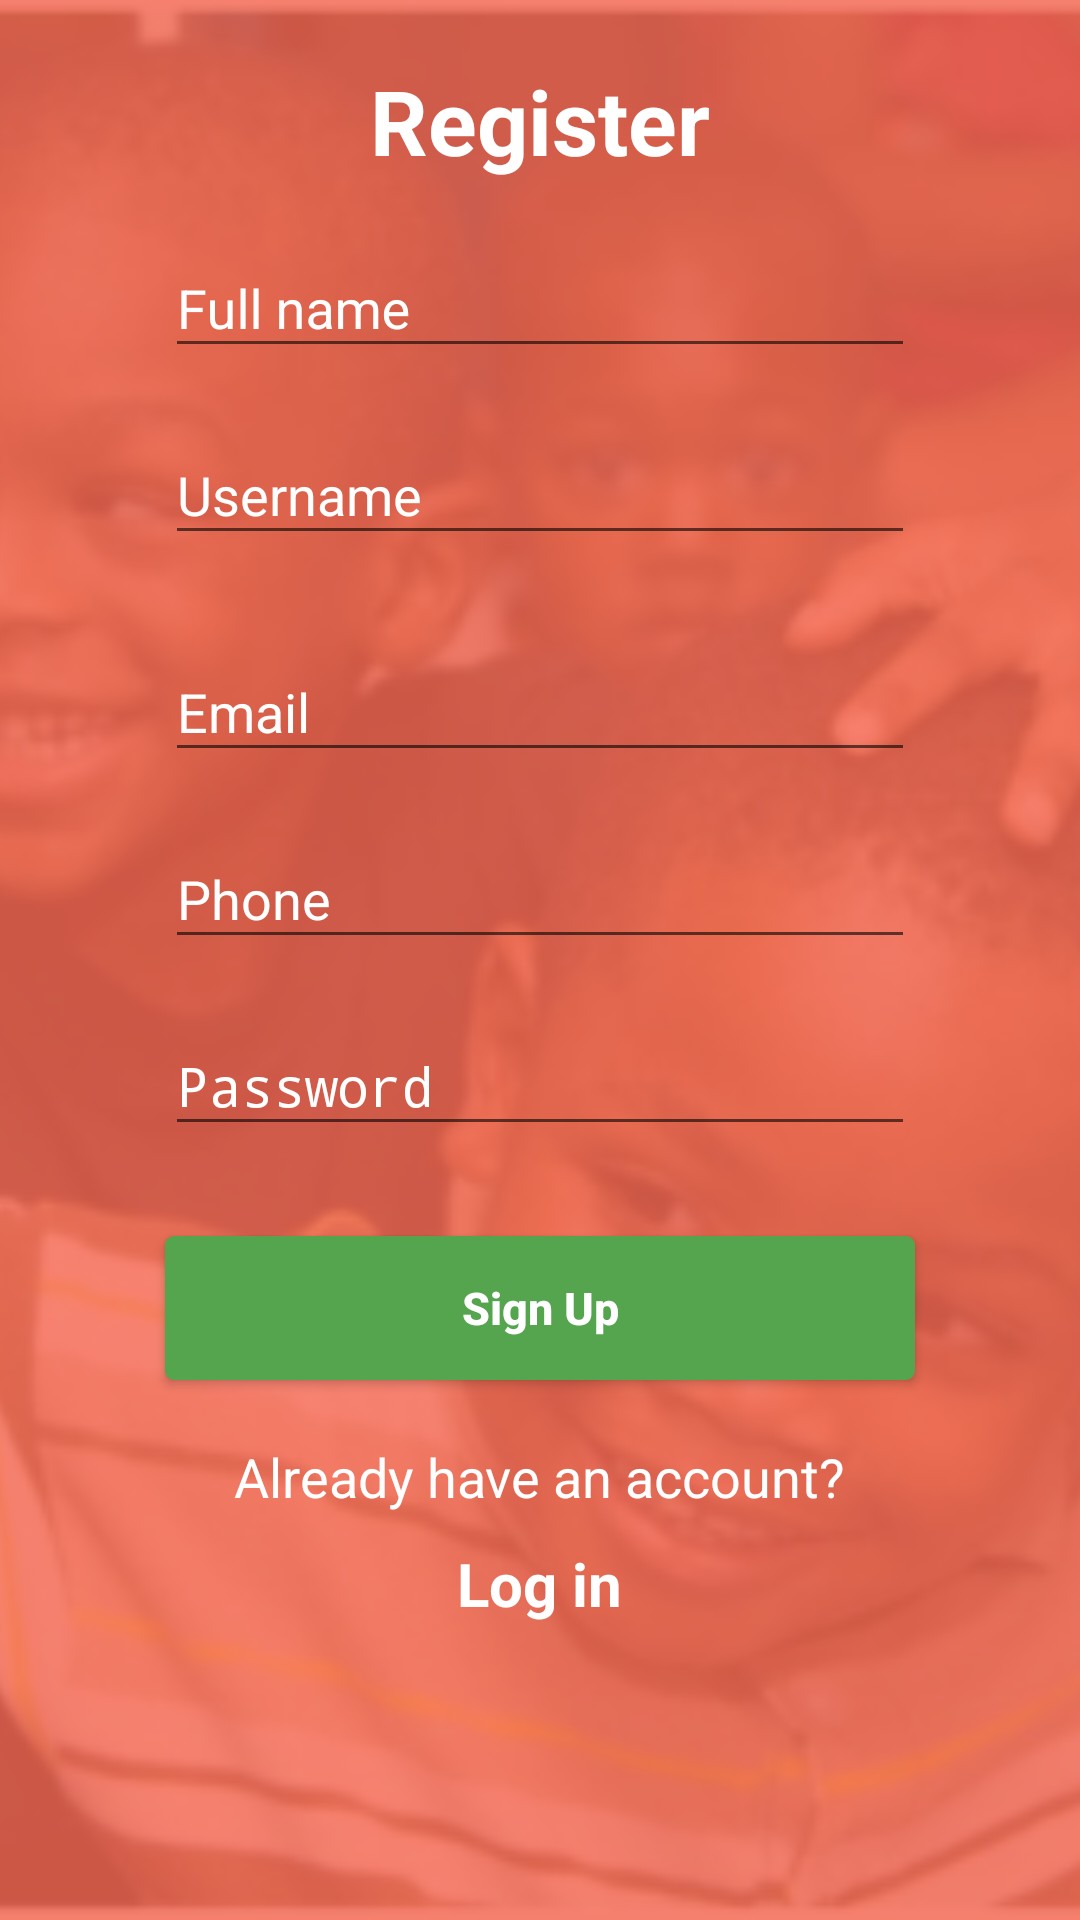

Reconstruct the res/layout file that produces this screen, plus the resources it refers to.
<!-- AndroidManifest.xml: activity theme LoginTheme -->
<!-- res/layout/activity_register.xml -->
<?xml version="1.0" encoding="utf-8"?>
<RelativeLayout xmlns:android="http://schemas.android.com/apk/res/android"
    xmlns:app="http://schemas.android.com/apk/res-auto"
    android:id="@+id/activity_login"
    android:layout_width="match_parent"
    android:layout_height="match_parent">

    <ImageView
        android:layout_width="match_parent"
        android:layout_height="match_parent"
        android:scaleType="centerCrop"
        android:src="@drawable/kindergarten_bg" />

    <ScrollView
        android:layout_width="wrap_content"
        android:layout_height="match_parent"
        android:layout_centerHorizontal="true"
        android:layout_centerVertical="true"
        android:scrollbars="none">

        <LinearLayout
            android:layout_width="wrap_content"
            android:layout_height="wrap_content"
            android:orientation="vertical">

            <TextView
                android:layout_width="wrap_content"
                android:layout_height="wrap_content"
                android:layout_gravity="center_horizontal"
                android:layout_marginTop="10dp"
                android:background="?attr/selectableItemBackground"
                android:clickable="true"
                android:padding="10dp"
                android:text="@string/register"
                android:textColor="@color/white"
                android:textSize="30dp"
                android:textStyle="bold" />
            
            <android.support.design.widget.TextInputLayout
                android:id="@+id/full_name_input_layout"
                android:layout_width="wrap_content"
                android:layout_height="wrap_content"
                android:layout_gravity="center_horizontal"
                android:layout_marginBottom="10dp">

                <EditText
                    android:id="@+id/full_name"
                    android:layout_width="250dp"
                    android:layout_height="wrap_content"
                    android:hint="@string/full_name"
                    android:imeOptions="actionNext"
                    android:singleLine="true"
                    android:textColor="@color/white"
                    android:textColorHint="@color/grey"
                    app:backgroundTint="@color/white" />
            </android.support.design.widget.TextInputLayout>
            
            <android.support.design.widget.TextInputLayout
                android:id="@+id/username_input_layout"
                android:layout_width="wrap_content"
                android:layout_height="wrap_content"
                android:layout_gravity="center_horizontal"
                android:layout_marginBottom="10dp">

                <EditText
                    android:id="@+id/username"
                    android:layout_width="250dp"
                    android:layout_height="wrap_content"
                    android:hint="@string/username"
                    android:imeOptions="actionNext"
                    android:singleLine="true"
                    android:textColor="@color/white"
                    android:textColorHint="@color/grey"
                    app:backgroundTint="@color/white" />
            </android.support.design.widget.TextInputLayout>
            
            <android.support.design.widget.TextInputLayout
                android:id="@+id/email_input_layout"
                android:layout_width="wrap_content"
                android:layout_height="wrap_content"
                android:layout_gravity="center_horizontal"
                android:layout_marginBottom="10dp"
                android:layout_marginTop="10dp">

                <EditText
                    android:id="@+id/email"
                    android:layout_width="250dp"
                    android:layout_height="wrap_content"
                    android:hint="@string/email"
                    android:imeOptions="actionNext"
                    android:inputType="textEmailAddress"
                    android:singleLine="true"
                    android:textColor="@color/white"
                    android:textColorHint="@color/grey"
                    app:backgroundTint="@color/white" />
            </android.support.design.widget.TextInputLayout>
            
            <android.support.design.widget.TextInputLayout
                android:id="@+id/phone_input_layout"
                android:layout_width="wrap_content"
                android:layout_height="wrap_content"
                android:layout_gravity="center_horizontal"
                android:layout_marginBottom="10dp">

                <EditText
                    android:id="@+id/phone"
                    android:layout_width="250dp"
                    android:layout_height="wrap_content"
                    android:digits="1234567890"
                    android:hint="@string/phone"
                    android:imeOptions="actionNext"
                    android:inputType="phone"
                    android:singleLine="true"
                    android:textColor="@color/white"
                    android:textColorHint="@color/grey"
                    app:backgroundTint="@color/white" />
            </android.support.design.widget.TextInputLayout>

            
            <android.support.design.widget.TextInputLayout
                android:id="@+id/password_input_layout"
                android:layout_width="wrap_content"
                android:layout_height="wrap_content"
                android:layout_gravity="center_horizontal"
                android:layout_marginBottom="10dp">

                <EditText
                    android:id="@+id/password"
                    android:layout_width="250dp"
                    android:layout_height="wrap_content"
                    android:hint="@string/password"
                    android:imeOptions="actionDone"
                    android:inputType="textPassword"
                    android:singleLine="true"
                    android:textColor="@color/white"
                    android:textColorHint="@color/grey"
                    app:backgroundTint="@color/white" />
            </android.support.design.widget.TextInputLayout>

            <Button
                android:id="@+id/register"
                android:layout_width="250dp"
                android:layout_height="wrap_content"
                android:layout_gravity="center_horizontal"
                android:layout_margin="20dp"
                android:layout_marginBottom="20dp"
                android:background="@drawable/green_button_shape"
                android:text="@string/sign_up"
                android:textAllCaps="false"
                android:textColor="@color/white"
                android:textSize="15sp"
                android:textStyle="bold" />

            <TextView
                android:layout_width="wrap_content"
                android:layout_height="wrap_content"
                android:layout_gravity="center_horizontal"
                android:text="@string/have_an_account"
                android:textColor="@color/white"
                android:textSize="18dp" />

            <TextView
                android:id="@+id/log_in"
                android:layout_width="wrap_content"
                android:layout_height="wrap_content"
                android:layout_gravity="center_horizontal"
                android:background="?attr/selectableItemBackground"
                android:clickable="true"
                android:padding="10dp"
                android:text="@string/log_in"
                android:textColor="@color/white"
                android:textSize="20dp"
                android:textStyle="bold" />
        </LinearLayout>
    </ScrollView>
</RelativeLayout>
<!-- resources referenced by this layout -->
<resources>
  <color name="grey">#646363</color>
  <color name="white">#fff</color>
  <!-- drawable green_button_shape (drawable) -->
  <?xml version="1.0" encoding="utf-8"?>
  <shape xmlns:android="http://schemas.android.com/apk/res/android"
      android:shape="rectangle">
      <corners android:radius="3dp" />
      <solid android:color="@color/green" />
      <padding
          android:bottom="0dp"
          android:left="0dp"
          android:right="0dp"
          android:top="0dp" />
  </shape>
  <!-- drawable kindergarten_bg: png bitmap (drawable, 143438 bytes) -->
  <string name="email">Email</string>
  <string name="full_name">Full name</string>
  <string name="have_an_account">Already have an account?</string>
  <string name="log_in">Log in</string>
  <string name="password">Password</string>
  <string name="phone">Phone</string>
  <string name="register">Register</string>
  <string name="sign_up">Sign Up</string>
  <string name="username">Username</string>
  <style name="LoginTheme" parent="Theme.AppCompat.Light.NoActionBar">
          <item name="colorPrimary">@color/colorPrimary</item>
          <item name="colorPrimaryDark">@color/colorPrimaryDark</item>
          <item name="colorAccent">@color/white</item>
          <item name="android:textColorHint">@color/white</item>
      </style>
  <color name="green">#55A44E</color>
  <color name="colorPrimary">#55A44E</color>
  <color name="colorPrimaryDark">#21411e</color>
</resources>
